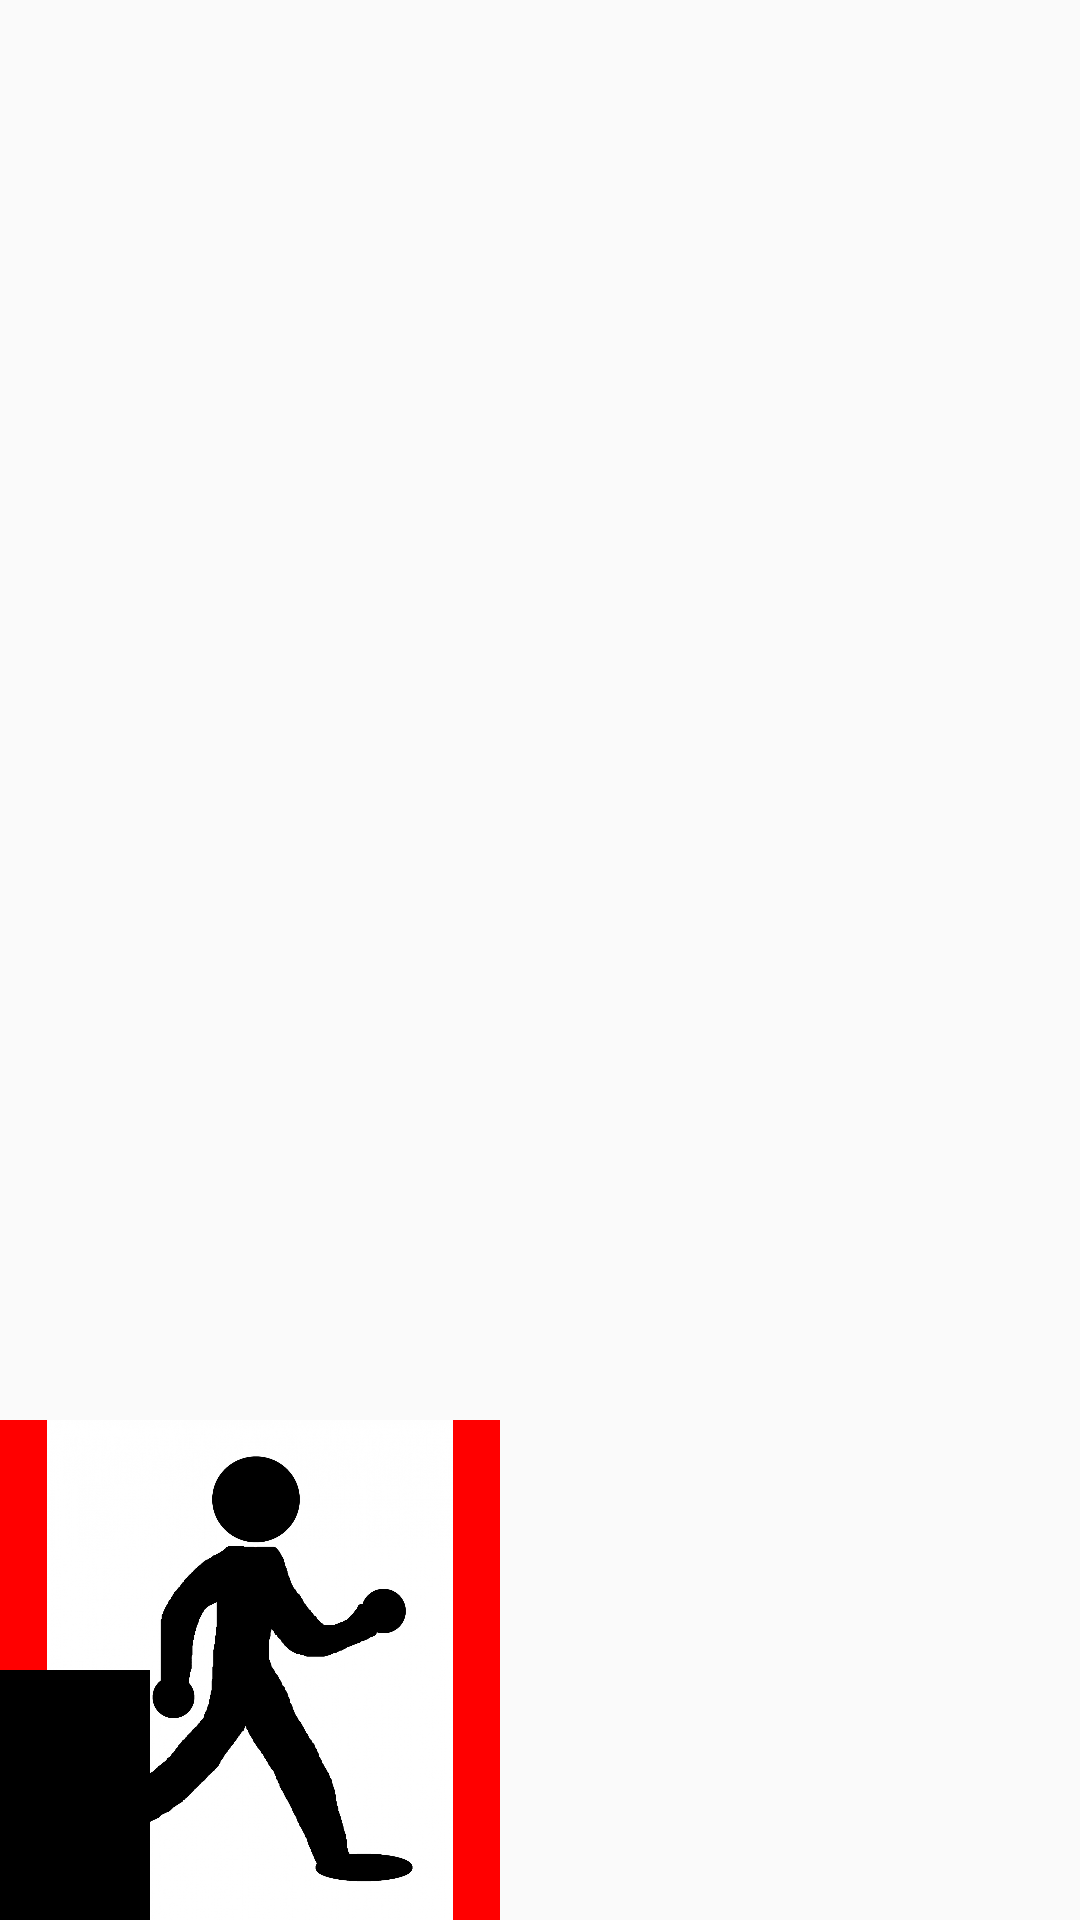

Here is an Android app screen rendered from its layout file. Give the layout XML and the strings, colors and styles it references.
<!-- AndroidManifest.xml: activity theme Theme.AppCompat.Light.NoActionBar.FullScreen -->
<!-- res/layout/activity_game.xml -->
<?xml version="1.0" encoding="utf-8"?>
<androidx.constraintlayout.widget.ConstraintLayout xmlns:android="http://schemas.android.com/apk/res/android"
    xmlns:app="http://schemas.android.com/apk/res-auto"
    xmlns:tools="http://schemas.android.com/tools"
    android:layout_width="match_parent"
    android:layout_height="match_parent"
    tools:context=".GameActivity">

    <Button
        android:id="@+id/leftBtn"
        android:layout_width="150dp"
        android:layout_height="match_parent"
        android:background="@android:color/transparent"
        app:layout_constraintStart_toStartOf="parent"
        app:layout_constraintTop_toTopOf="parent"/>
    <Button
        android:id="@+id/rightBtn"
        android:layout_width="150dp"
        android:layout_height="match_parent"
        android:background="@android:color/transparent"
        app:layout_constraintEnd_toEndOf="parent"
        app:layout_constraintTop_toTopOf="parent"/>


    <ImageView
        android:id="@+id/perso"
        android:layout_width="500px"
        android:layout_height="500px"
        android:src="@drawable/stickman"
        android:background="@color/red"
        app:layout_constraintBottom_toBottomOf="parent"
        app:layout_constraintStart_toStartOf="parent"/>
    <ImageView
        android:id="@+id/wall"
        android:layout_width="150px"
        android:layout_height="250px"
        android:background="@color/black"
        app:layout_constraintBottom_toBottomOf="parent"
        app:layout_constraintStart_toStartOf="parent"/>
</androidx.constraintlayout.widget.ConstraintLayout>
<!-- resources referenced by this layout -->
<resources>
  <color name="black">#000000</color>
  <color name="red">#ff0000</color>
  <!-- drawable stickman: jpeg bitmap (drawable-v24, 189552 bytes) -->
  <style name="Theme.AppCompat.Light.NoActionBar.FullScreen" parent="@style/Theme.AppCompat.Light.NoActionBar">
          <item name="android:windowNoTitle">true</item>
          <item name="android:windowActionBar">false</item>
          <item name="android:windowFullscreen">true</item>
          <item name="android:windowContentOverlay">@null</item>
      </style>
</resources>
